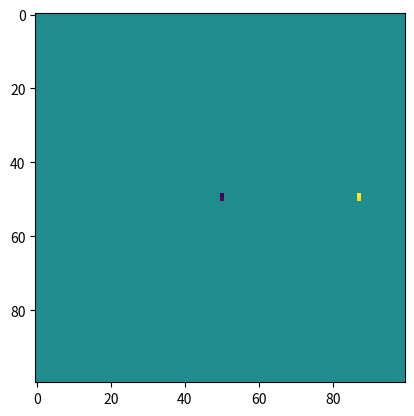

Write the Python code that produced this figure.
import numpy as np
import matplotlib.pyplot as plt
from matplotlib.animation import FuncAnimation

class Leader:
    def __init__(self, dt):
        self.path = lambda t: np.array([0, 0])
        self.dt = dt
        self.t = 0
        self.goto(self.t)

    def set_path(self, path):
        self.path = path
        self.goto(self.t)
        
    def goto(self, t):
        self.pos = self.path(t)
        self.vel = (self.path(t + self.dt) - self.pos) / self.dt
        self.t = t

    def step(self):
        self.goto(self.t + self.dt)

    def sense(self, noise_p, noise_v):
        n_pos = np.random.normal(scale=noise_p, size=(2,))
        n_vel = np.random.normal(scale=noise_v, size=(2,))
        return self.pos + n_pos, self.vel + n_vel

class Follower:
    def __init__(self, dt):
        self.pos = np.array([0.0, 0.0])
        self.vel = np.array([0.0, 0.0])
        self.dt = dt
        self.speed = 1

    def follow(self, leader):
        leader_pos, leader_vel = leader.sense(0.1, 0.3)
        self.pos += self.vel*self.dt
        self.vel = leader_pos - self.pos
        self.vel /= np.linalg.norm(self.vel)
        self.vel *= np.linalg.norm(leader_vel)

class Map:
    def __init__(self, dims, x_min, x_max, y_min, y_max):
        self.map = np.zeros(dims)
        self.dims = dims
        self.x_min = x_min
        self.y_max = y_max
        self.x_range = x_max - x_min
        self.y_range = y_max - y_min

    def clear(self):
        self.map *= 0
    
    def draw(self, actor, id):
        i = int(((self.y_max - actor.pos[1]) / self.y_range) * self.dims[1])
        j = int(((actor.pos[0] - self.x_min) / self.x_range) * self.dims[0])
        self.map[i, j] = id

    def fade(self, frac):
        self.map *= (1.0 - frac)

    def show(self, ax):
        return ax.imshow(self.map)


class Sim:
    def __init__(self, dt):
        self.t = 0
        self.dt = dt
        self.leader = Leader(self.dt)
        self.followers = [Follower(self.dt)]
        self.map = Map((100, 100), -2, 2, -2, 2)

    def set_leader_path(self, path):
        self.leader.set_path(path)

    def run(self, T):
        T_end = self.t + T
        while self.t < T_end:
            for f in self.followers:
                f.follow(self.leader)
                plt.pause(0.01)
            self.leader.step()
            self.t += self.dt

    def run_and_show(self, T, fade=0.0):
        def step(f):
            for f in self.followers:
                f.follow(self.leader)
                self.map.draw(f, -1)
                self.map.fade(fade)
            self.map.draw(self.leader, 1)
            artist = self.map.show(ax)
            self.leader.step()
            self.t += self.dt

            return artist,
            
        fig, ax = plt.subplots()
        anim = FuncAnimation(fig, step, frames=np.arange(0, T, self.dt), repeat=False, blit=True, interval=int(1000*self.dt))
        plt.show()

if __name__ == "__main__":
    sim = Sim(0.02)
    sim.set_leader_path(
        lambda t: np.array([
            1.5*np.cos(t),
            np.sin(2*t)
        ])
    )
    sim.run_and_show(np.pi*2, fade=0.05)